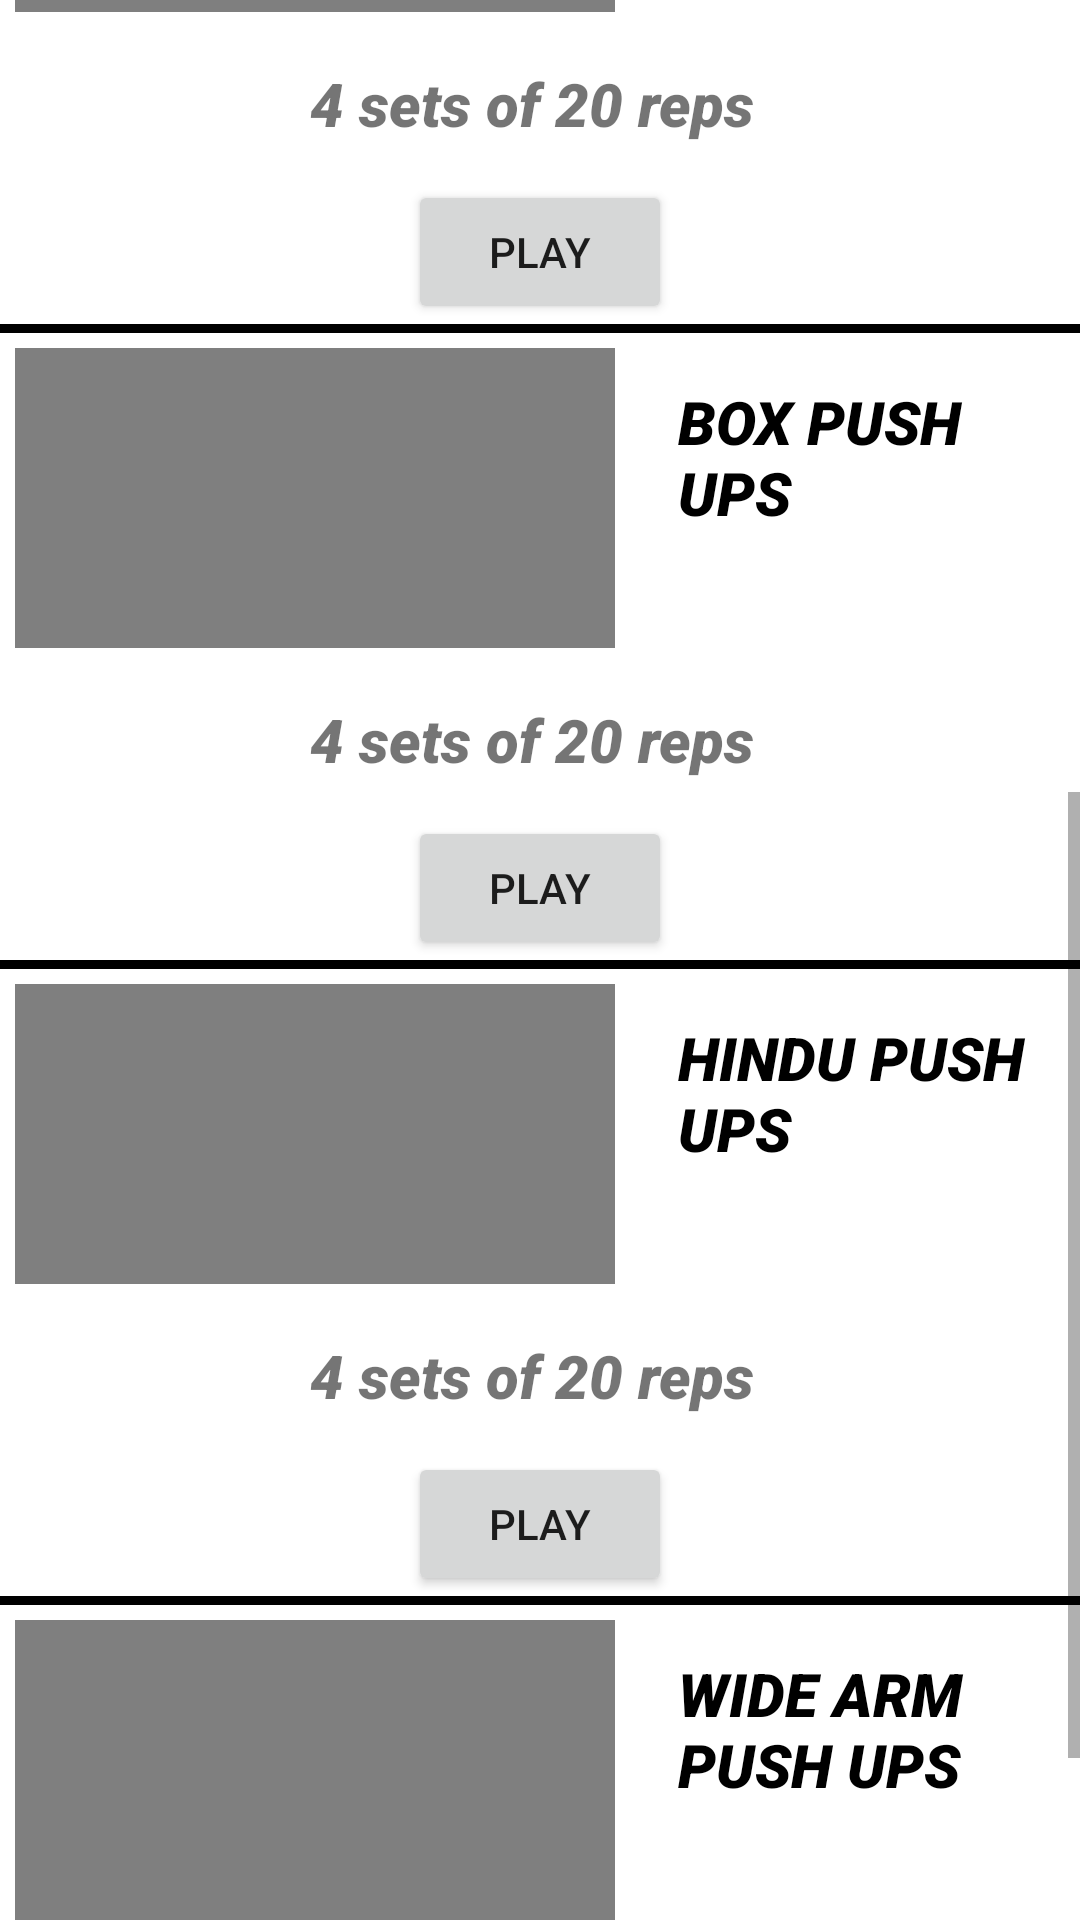

The Android layout XML behind this screen, and the referenced resources:
<!-- AndroidManifest.xml: application theme AppTheme -->
<!-- res/layout/activity_chest_intermediate.xml -->
<?xml version="1.0" encoding="utf-8"?>
<ScrollView xmlns:android="http://schemas.android.com/apk/res/android"
    xmlns:tools="http://schemas.android.com/tools"
    android:layout_width="match_parent"
    android:layout_height="match_parent"
    android:background="#ffffff">

    <LinearLayout
        android:layout_width="match_parent"
        android:layout_height="match_parent"
        android:orientation="vertical">

        <LinearLayout
            android:layout_width="match_parent"
            android:layout_height="wrap_content"
            android:orientation="horizontal">

            <VideoView
                android:id="@+id/declinepushups"
                android:layout_width="200dp"
                android:layout_height="100dp"
                android:layout_margin="5dp" />

            <TextView
                android:layout_width="wrap_content"
                android:layout_height="wrap_content"
                android:layout_gravity="right"
                android:fontFamily="sans-serif-black"
                android:padding="16dp"
                android:text="DECLINE PUSH UPS"
                android:textColor="#000000"
                android:textSize="20dp"
                android:textStyle="italic" />


        </LinearLayout>

        <TextView
            android:layout_width="wrap_content"
            android:layout_height="wrap_content"
            android:layout_gravity="center_horizontal"
            android:fontFamily="sans-serif-black"
            android:padding="12dp"
            android:text="4 sets of 20 reps "
            android:textSize="20dp"
            android:textStyle="italic" />

        <Button
            android:id="@+id/playdeclinepushups"
            android:layout_width="wrap_content"
            android:layout_height="wrap_content"
            android:layout_gravity="center_horizontal"
            android:onClick="declinepushups"
            android:text="PLAY" />

        <View
            android:layout_width="fill_parent"
            android:layout_height="3dp"
            android:background="#000000" />

        <LinearLayout
            android:layout_width="match_parent"
            android:layout_height="wrap_content"
            android:orientation="horizontal">

            <VideoView
                android:id="@+id/inclinepushups"
                android:layout_width="200dp"

                android:layout_height="100dp"
                android:layout_margin="5dp" />

            <TextView
                android:layout_width="wrap_content"
                android:layout_height="wrap_content"
                android:layout_gravity="right"
                android:fontFamily="sans-serif-black"
                android:padding="16dp"
                android:text="INCLINE PUSH UPS"
                android:textColor="#000000"
                android:textSize="20dp"
                android:textStyle="italic" />


        </LinearLayout>

        <TextView
            android:layout_width="wrap_content"
            android:layout_height="wrap_content"
            android:layout_gravity="center_horizontal"
            android:fontFamily="sans-serif-black"
            android:padding="12dp"
            android:text="4 sets of 20 reps "
            android:textSize="20dp"
            android:textStyle="italic" />

        <Button
            android:id="@+id/playinclinepushups"
            android:layout_width="wrap_content"
            android:layout_height="wrap_content"
            android:layout_gravity="center_horizontal"
            android:onClick="inclinepushups"
            android:text="PLAY" />

        <View
            android:layout_width="fill_parent"
            android:layout_height="3dp"
            android:background="#000000" />

        <LinearLayout
            android:layout_width="match_parent"
            android:layout_height="wrap_content"
            android:orientation="horizontal">

            <VideoView
                android:id="@+id/pushups"
                android:layout_width="200dp"

                android:layout_height="100dp"
                android:layout_margin="5dp" />

            <TextView
                android:layout_width="wrap_content"
                android:layout_height="wrap_content"
                android:layout_gravity="right"
                android:fontFamily="sans-serif-black"
                android:padding="16dp"
                android:text=" PUSH UPS"
                android:textColor="#000000"
                android:textSize="20dp"
                android:textStyle="italic" />


        </LinearLayout>

        <TextView
            android:layout_width="wrap_content"
            android:layout_height="wrap_content"
            android:layout_gravity="center_horizontal"
            android:fontFamily="sans-serif-black"
            android:padding="12dp"
            android:text="4 sets of 20 reps "
            android:textSize="20dp"
            android:textStyle="italic" />

        <Button
            android:id="@+id/playpushups"
            android:layout_width="wrap_content"
            android:layout_height="wrap_content"
            android:layout_gravity="center_horizontal"
            android:onClick="pushups"
            android:text="PLAY" />

        <View
            android:layout_width="fill_parent"
            android:layout_height="3dp"
            android:background="#000000" />

        <LinearLayout
            android:layout_width="match_parent"
            android:layout_height="wrap_content"
            android:orientation="horizontal">

            <VideoView
                android:id="@+id/boxpushups"
                android:layout_width="200dp"

                android:layout_height="100dp"
                android:layout_margin="5dp" />

            <TextView
                android:layout_width="wrap_content"
                android:layout_height="wrap_content"
                android:layout_gravity="right"
                android:fontFamily="sans-serif-black"
                android:padding="16dp"
                android:text="BOX PUSH UPS"
                android:textColor="#000000"
                android:textSize="20dp"
                android:textStyle="italic" />


        </LinearLayout>

        <TextView
            android:layout_width="wrap_content"
            android:layout_height="wrap_content"
            android:layout_gravity="center_horizontal"
            android:fontFamily="sans-serif-black"
            android:padding="12dp"
            android:text="4 sets of 20 reps "
            android:textSize="20dp"
            android:textStyle="italic" />

        <Button
            android:id="@+id/playboxpushups"
            android:layout_width="wrap_content"
            android:layout_height="wrap_content"
            android:layout_gravity="center_horizontal"
            android:onClick="boxpushups"
            android:text="PLAY" />

        <View
            android:layout_width="fill_parent"
            android:layout_height="3dp"
            android:background="#000000" />

        <LinearLayout
            android:layout_width="match_parent"
            android:layout_height="wrap_content"
            android:orientation="horizontal">

            <VideoView
                android:id="@+id/hindupushups"
                android:layout_width="200dp"

                android:layout_height="100dp"
                android:layout_margin="5dp" />

            <TextView
                android:layout_width="wrap_content"
                android:layout_height="wrap_content"
                android:layout_gravity="right"
                android:fontFamily="sans-serif-black"
                android:padding="16dp"
                android:text="HINDU PUSH UPS"
                android:textColor="#000000"
                android:textSize="20dp"
                android:textStyle="italic" />


        </LinearLayout>

        <TextView
            android:layout_width="wrap_content"
            android:layout_height="wrap_content"
            android:layout_gravity="center_horizontal"
            android:fontFamily="sans-serif-black"
            android:padding="12dp"
            android:text="4 sets of 20 reps "
            android:textSize="20dp"
            android:textStyle="italic" />

        <Button
            android:id="@+id/playhindupushups"
            android:layout_width="wrap_content"
            android:layout_height="wrap_content"
            android:layout_gravity="center_horizontal"
            android:onClick="hindupushups"
            android:text="PLAY" />

        <View
            android:layout_width="fill_parent"
            android:layout_height="3dp"
            android:background="#000000" />

        <LinearLayout
            android:layout_width="match_parent"
            android:layout_height="wrap_content"
            android:orientation="horizontal">

            <VideoView
                android:id="@+id/widearmpushups"
                android:layout_width="200dp"

                android:layout_height="100dp"
                android:layout_margin="5dp" />

            <TextView
                android:layout_width="wrap_content"
                android:layout_height="wrap_content"
                android:layout_gravity="right"
                android:fontFamily="sans-serif-black"
                android:padding="16dp"
                android:text="WIDE ARM PUSH UPS"
                android:textColor="#000000"
                android:textSize="20dp"
                android:textStyle="italic" />


        </LinearLayout>

        <TextView
            android:layout_width="wrap_content"
            android:layout_height="wrap_content"
            android:layout_gravity="center_horizontal"
            android:fontFamily="sans-serif-black"
            android:padding="12dp"
            android:text="4 sets of 20 reps "
            android:textSize="20dp"
            android:textStyle="italic" />

        <Button
            android:id="@+id/playdwidearmpushups"
            android:layout_width="wrap_content"
            android:layout_height="wrap_content"
            android:layout_gravity="center_horizontal"
            android:onClick="widearmpushups"
            android:text="PLAY" />

        <View
            android:layout_width="fill_parent"
            android:layout_height="3dp"
            android:background="#000000" />
    </LinearLayout>
</ScrollView>
<!-- resources referenced by this layout -->
<resources>
  <style name="AppTheme" parent="Theme.AppCompat.Light.DarkActionBar">
          
          <item name="colorPrimary">@color/colorPrimary</item>
          <item name="colorPrimaryDark">@color/colorPrimaryDark</item>
          <item name="colorAccent">@color/colorAccent</item>
      </style>
  <!-- not gathered from this repository: default colours our renderer supplied (Android Studio template values) -->
  <color name="colorPrimary">#FF6200EE</color>
  <color name="colorPrimaryDark">#FF3700B3</color>
  <color name="colorAccent">#FF03DAC5</color>
</resources>
